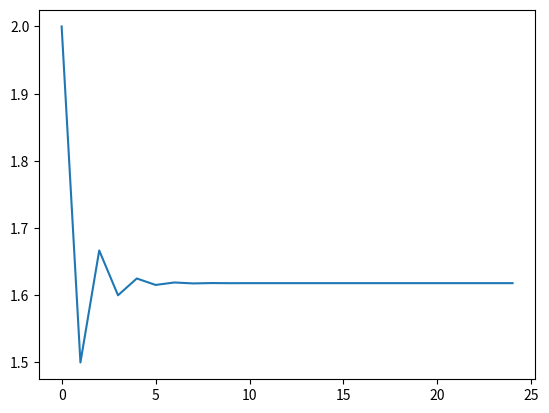

Write Python code to recreate this figure.
import matplotlib.pyplot as plt

def frac(x):
    try:
        return 1+(1/x)
        # send back the next version of it
    except ZeroDivisionError:
        return False
        # make errors obvious

iterates=[]
# store some iterations of plotting
running_count=1
# start a running count at 1
for i in range(25):
    running_count=frac(running_count)
    # update the running count
    iterates.append(running_count)
    # add to list for plotting
    print(running_count)
    # print it
plt.plot(range(len(iterates)), iterates)
plt.show()
# plot the progress
